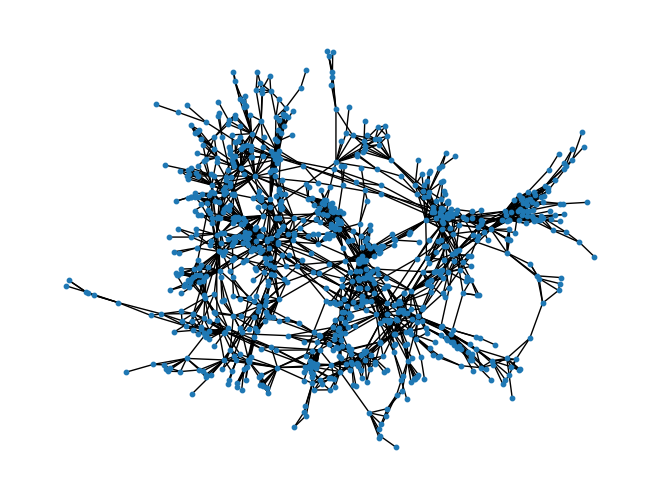

Reproduce this figure in Python. (Note: this script raises an exception after producing the figure.)
import numpy as np
import pandas as pd
import matplotlib.pyplot as plt
import networkx as nx
import random
#a model for social network复现  fig3

G = nx.path_graph(30)#从30个节点单链开始
new_node=30
while new_node <1000:
    
    node = list(map(int,G.nodes))#图中节点列表，元素整数型

    init_node = []
    adj_node = []
    snd_node = []
    add_node = []
    p = random.random()
    if p<0.95:
        init_node.append(random.choice(node))
    else:
        init_node.extend(random.sample(node,2))
    for n, nbrs in G.adj.items():
        if n in init_node:
            for key in nbrs:
                adj_node.append(int(key))#添加第二层节点
    p2 = random.random()
    if p2<(1/4):
        k=0
    elif p2<(1/2):
        k=1
    elif p2<(3/4):
        k=2
    elif p2<1:
        k=3
    G.add_node(30)#添加节点
    add_node.extend(init_node)
    if k<=len(adj_node):
        add_node.extend(random.sample(adj_node,k))
    else:
        add_node.extend(adj_node)
    for n in add_node:
        G.add_edge(new_node,n)
    new_node=new_node+1

pos=nx.spring_layout(G) 
nx.draw(G,pos,node_size=10)
#nx.write_gexf(G,'28social_network_400000.gexf')

A = nx.to_numpy_matrix(G)#邻接矩阵
print(A)
plt.show()
